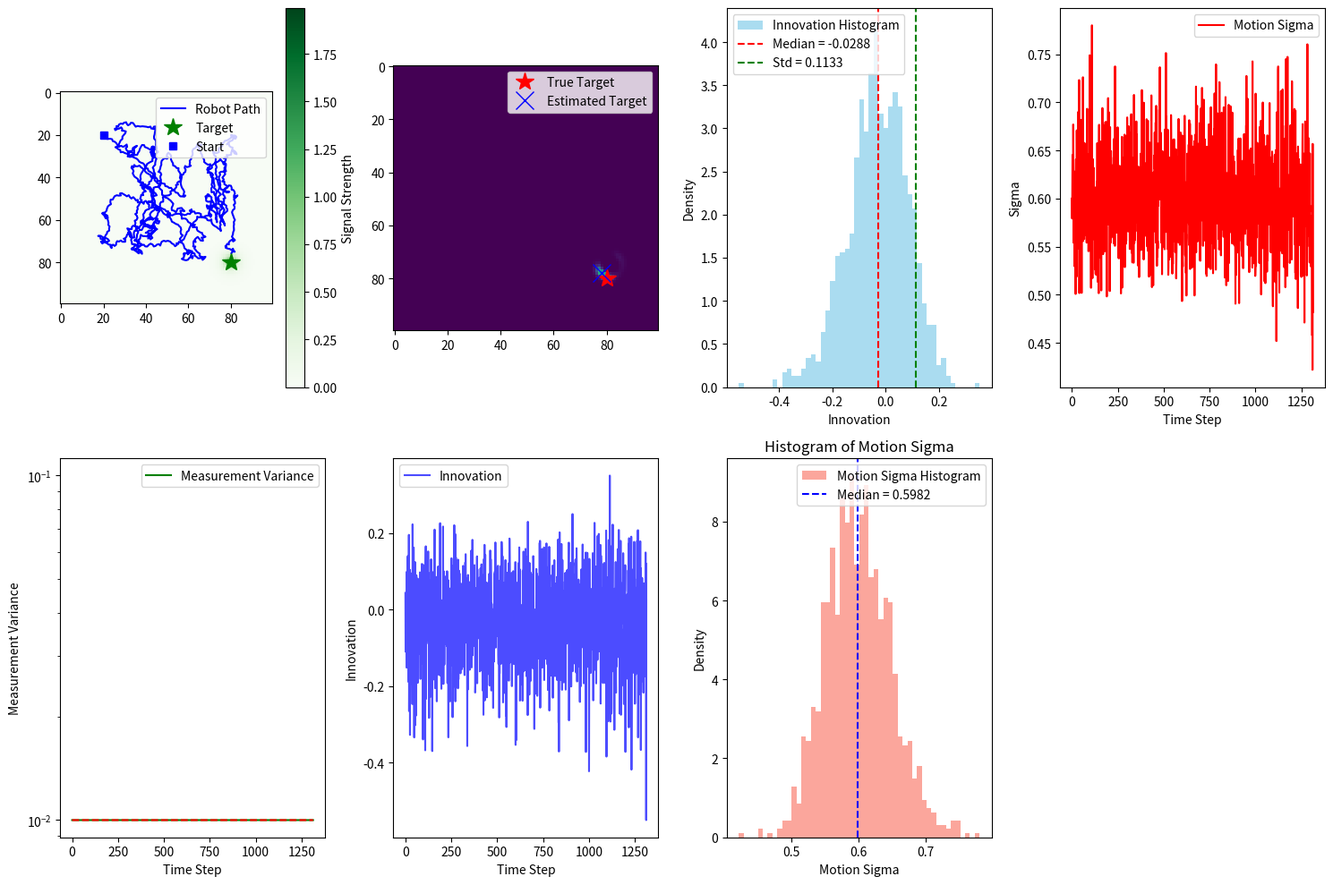

This figure's Python source:
import numpy as np
from numpy.random import normal
import matplotlib.pyplot as plt
from scipy.signal import convolve2d
from scipy.stats import poisson


class BayesianNavigation:
    def __init__(self, config=None):
        self.config = {
            "grid_size": 100,
            "initial_belief": None,
            "true_target_pos": None,
            "true_process_sigma": 0.5,  # Actual noise in robot motion
            "min_motion_sigma": 0.001,  # Minimum uncertainty in motion model (D_base)
            "motion_decay_rate": 8,  # How quickly uncertainty decreases with signal (k)
            "signal_strength_max": 1,
            "signal_decay_exp": 0.3,
            "step_size": 0.1,
            "kernel_size": 5,
            "target_reach_threshold": 5.0,
            "innovation_window_size": 20,  # Size of window for innovation statistics
            "adaptation_rate": 0.4,  # Rate of adaptation for measurement and process noise
            "initial_measurement_sigma": 0.5,  # Initial estimate of measurement noise
            "initial_process_sigma": 0.1,  # Initial estimate of process noise
            "min_allowed_variance": 1e-6,  # Minimum allowed variance to prevent numerical issues
            "adaptive_filtering": False,  # Enable adaptive filtering
            "adaptive_process_variance": "error_based",  # "error_based" or "exponential"
            "noise_model": "poisson",
            "noise_std": 1,
            "motion_noise_model": "isotropic",  # "isotropic" or "angular"
            "angular_noise_std": 0.1,  # Standard deviation for angular noise (radians)
        }
        if config is not None:
            self.config.update(config)

        # if self.config["noise_model"] == "poisson":
        #     if self.config["noise_std"] > 0:
        #         print("Poisson noise model selected, thus noise_std is ignored")

        self.grid_size = self.config["grid_size"]
        if self.config["initial_belief"] is None:
            self.belief = np.ones((self.grid_size, self.grid_size)) / (
                self.grid_size * self.grid_size
            )
        else:
            self.belief = self.config["initial_belief"]

        if self.config["true_target_pos"] is None:
            self.true_target_pos = (self.grid_size * 4 // 5, self.grid_size * 4 // 5)
            self.config["true_target_pos"] = self.true_target_pos
        else:
            self.true_target_pos = self.config["true_target_pos"]

        # Precompute kernel for motion update
        kernel_size = self.config["kernel_size"]
        center = kernel_size // 2
        y, x = np.ogrid[:kernel_size, :kernel_size]
        self.kernel_mat = np.sqrt((x - center) ** 2 + (y - center) ** 2)

        # Set adaptive process variance flag
        self.adaptive_process_variance = self.config["adaptive_process_variance"]

        # Adaptive Kalman Filter parameters
        self.adaptive_filtering = self.config["adaptive_filtering"]
        self.measurement_variance = self.config["initial_measurement_sigma"] ** 2
        self.process_variance = self.config["initial_process_sigma"] ** 2
        self.innovation_history = (
            []
        )  # Store innovation (measurement - prediction) history
        self.predicted_variance_history = (
            []
        )  # Store predicted innovation variance history

    def get_optimal_motion_kernel(self, theta_0, adaptive_sigma):
        """
        Returns a 2D Gaussian kernel based on the filter's belief about motion uncertainty (adaptive_sigma).
        The kernel is centered on the intended displacement and reflects the filter's current uncertainty.
        """
        s = self.config["step_size"]
        sigma_theta = adaptive_sigma
        sigma_d = 0.1 * s

        cos_t = np.cos(theta_0)
        sin_t = np.sin(theta_0)

        # Mean displacement
        dx = s * cos_t
        dy = s * sin_t
        mu = np.array([dx, dy])

        # Covariance matrix
        var_x = (s**2) * (sin_t**2) * (sigma_theta**2) + (cos_t**2) * (sigma_d**2)
        var_y = (s**2) * (cos_t**2) * (sigma_theta**2) + (sin_t**2) * (sigma_d**2)
        cov_xy = sin_t * cos_t * ((sigma_d**2) - (s**2) * (sigma_theta**2))
        cov = np.array([[var_x, cov_xy], [cov_xy, var_y]])

        # Generate grid
        size = self.config["kernel_size"]
        half = size // 2
        y, x = np.mgrid[-half : half + 1, -half : half + 1]
        pos = np.stack([x, y], axis=-1)  # shape (size, size, 2)

        # Evaluate multivariate Gaussian
        diff = pos - mu
        inv_cov = np.linalg.inv(cov)
        exponent = np.einsum("...i,ij,...j->...", diff, inv_cov, diff)
        kernel = np.exp(-0.5 * exponent)
        kernel /= kernel.sum()
        return kernel

    def get_expected_signal(self, xx, yy, target_pos):
        distance = np.sqrt((xx - target_pos[0]) ** 2 + (yy - target_pos[1]) ** 2)
        distance = np.maximum(distance, 1e-2)  # Avoid division by zero
        return self.config["signal_strength_max"] * np.exp(
            -self.config["signal_decay_exp"] * distance
        )

    def compute_all_expected_signal(self, target_pos):
        x = np.arange(self.grid_size)
        y = np.arange(self.grid_size)
        xx, yy = np.meshgrid(x, y, indexing="ij")
        signal = self.get_expected_signal(xx, yy, target_pos)
        return signal

    def get_noisy_measurement(self, pos, target_pos):
        expected_signal = self.get_expected_signal(pos[0], pos[1], target_pos)

        if self.config["noise_model"] == "poisson":
            signal = np.random.poisson(expected_signal)
        elif self.config["noise_model"] == "gaussian":
            signal = np.random.normal(expected_signal, self.config["noise_std"])
        else:
            raise ValueError(f"Invalid noise model: {self.config['noise_model']}")
        return signal

    def _diag_state_cov(self):
        """Var(x), Var(y) of the posterior belief – needed for H P Hᵀ term."""
        idx = np.indices(self.belief.shape)
        μx = np.sum(idx[0] * self.belief)
        μy = np.sum(idx[1] * self.belief)

        var_x = np.sum(((idx[0] - μx) ** 2) * self.belief)
        var_y = np.sum(((idx[1] - μy) ** 2) * self.belief)
        return var_x, var_y

    def get_signal_gradient(self, robot_pos, beacon_pos):
        """
        Computes the partial derivatives of the expected signal
        with respect to the beacon (target) position.

        ∂signal/∂x_target and ∂signal/∂y_target,
        based on exponential decay.

        Returns:
            df_dx, df_dy: partial derivatives of signal w.r.t. beacon x and y
        """
        x_r, y_r = robot_pos
        x_t, y_t = beacon_pos

        dx = x_r - x_t
        dy = y_r - y_t
        distance = np.sqrt(dx**2 + dy**2)

        A = self.config["signal_strength_max"]
        k = self.config["signal_decay_exp"]
        decay = np.exp(-k * distance)

        df_dr = -A * k * decay
        df_dx = df_dr * (dx / distance)
        df_dy = df_dr * (dy / distance)

        return df_dx, df_dy

    def update_belief(self, measurement, robot_pos):
        """
        Update the belief using proper adaptive Kalman filtering.
        The measurement variance is dynamically adjusted based on innovation statistics.
        """
        # Calculate expected measurement at each grid position
        expected_signal_grid = self.compute_all_expected_signal(robot_pos)

        # Get estimated target position from belief
        estimated_target_pos = np.unravel_index(
            np.argmax(self.belief), self.belief.shape
        )

        # Calculate expected measurement based on this estimate
        expected_measurement = self.get_expected_signal(
            robot_pos[0], robot_pos[1], estimated_target_pos
        )
        innovation = measurement - expected_measurement

        # Compute partial derivatives of signal with respect to beacon position
        df_dx, df_dy = self.get_signal_gradient(robot_pos, estimated_target_pos)

        # Get variance in belief
        var_x, var_y = self._diag_state_cov()

        # Approximate variance in predicted signal
        signal_variance = (df_dx**2) * var_x + (df_dy**2) * var_y
        predicted_variance = signal_variance + self.measurement_variance

        # Store innovation and predicted variance for adaptation
        self.innovation_history.append(innovation)
        self.predicted_variance_history.append(predicted_variance)

        # Keep only the most recent window of values
        window_size = self.config["innovation_window_size"]
        if len(self.innovation_history) > window_size:
            self.innovation_history = self.innovation_history[-window_size:]
            self.predicted_variance_history = self.predicted_variance_history[
                -window_size:
            ]

        # Update measurement and process variance based on innovation statistics
        if (
            len(self.innovation_history) >= 3 and self.adaptive_filtering
        ):  # Need enough samples for statistics
            self.adapt_noise_parameters()
            # pass

        # Now perform the Bayesian measurement update with adaptive measurement variance
        likelihood = self.get_likelihood(measurement, expected_signal_grid)

        # Update belief
        self.belief *= likelihood
        self.belief /= np.sum(self.belief)  # Normalize

        return innovation, self.measurement_variance

    def get_likelihood(self, measurement, expected_signal_grid):
        if self.config["noise_model"] == "poisson":
            likelihood = poisson.pmf(measurement, expected_signal_grid)
            likelihood = np.clip(likelihood, 1e-12, None)
        elif self.config["noise_model"] == "gaussian":
            likelihood = np.exp(
                -((measurement - expected_signal_grid) ** 2)
                / (2 * self.measurement_variance)
            ) / np.sqrt(2 * np.pi * self.measurement_variance)
            likelihood = np.clip(likelihood, 1e-12, None)
        else:
            raise ValueError(f"Invalid noise model: {self.config['noise_model']}")
        return likelihood

    def adapt_noise_parameters(self):
        """
        Adapt measurement and process noise parameters based on innovation statistics.
        This is the key component of the adaptive Kalman filter.
        """
        emp_variance = np.var(self.innovation_history, ddof=1)
        avg_pred_var = np.mean(self.predicted_variance_history)
        signal_variance = max(avg_pred_var - self.measurement_variance, 0)

        if signal_variance < emp_variance:
            estimated_R = emp_variance - signal_variance
        else:
            estimated_R = emp_variance  # IMPORTANT: respects the kalman filter assumption that innovation variance is at least the measurement variance, and that the innovation variance is also at least the signal variance
        adaptation_rate = self.config["adaptation_rate"]

        # Exponential smoothing
        self.measurement_variance = (
            1 - adaptation_rate
        ) * self.measurement_variance + adaptation_rate * estimated_R

        # Canonical process noise adaptation via innovation statistics
        # if self.config.get("adaptive_process_variance") == "statistical":
        #     estimated_Q = max(
        #         emp_variance - self.measurement_variance,
        #         self.config["min_allowed_variance"],
        #     )
        #     self.process_variance = (
        #         1 - adaptation_rate
        #     ) * self.process_variance + adaptation_rate * estimated_Q

    def get_adaptive_motion_sigma(self, signal_strength):
        """
        Calculate motion model uncertainty based on signal strength
        D(s) = D_base + (D_max - D_base) * exp(-k * s)
        """
        D_base = self.config["min_motion_sigma"]
        D_max = self.config["initial_process_sigma"]
        k = self.config["motion_decay_rate"]

        return D_base + (D_max - D_base) * np.exp(-k * signal_strength)

    def motion_update(self, current_signal, current_pos=None):
        if self.adaptive_process_variance == "exponential":
            adaptive_sigma = self.get_adaptive_motion_sigma(current_signal)
        elif (
            self.adaptive_process_variance == "error_based" and current_pos is not None
        ):
            action = self.get_next_intended_action(
                np.unravel_index(np.argmax(self.belief), self.belief.shape)
            )
            theta_0 = np.arctan2(action[1], action[0])
            intended_dx = self.config["step_size"] * np.cos(theta_0)
            intended_dy = self.config["step_size"] * np.sin(theta_0)
            intended_pos = (current_pos[0] + intended_dx, current_pos[1] + intended_dy)
            self.update_process_variance_from_position_error(intended_pos, current_pos)
            adaptive_sigma = np.sqrt(self.process_variance)
        else:
            adaptive_sigma = np.sqrt(self.process_variance)

        kernel = np.exp(-(self.kernel_mat**2) / (2 * adaptive_sigma**2))
        kernel /= kernel.sum()
        self.belief = convolve2d(
            self.belief, kernel, mode="same", boundary="fill", fillvalue=0
        )
        self.belief /= np.sum(self.belief)

        return adaptive_sigma

    def get_next_intended_action(self, robot_pos):
        """get unnormalized step vector"""
        estimated_target_pos = np.unravel_index(
            np.argmax(self.belief), self.belief.shape
        )

        dx = estimated_target_pos[0] - robot_pos[0]
        dy = estimated_target_pos[1] - robot_pos[1]
        return dx, dy

    def update_position(self, true_pos, action):
        """
        Update the true state (position) of the robot based on the intended action.
        Supports both isotropic Gaussian and angular noise models.
        """
        s = self.config["step_size"]
        sigma = self.config["true_process_sigma"]

        # Normalize action direction
        norm = np.linalg.norm(action)
        direction = np.array(action) / norm

        # Intended step
        dx = s * direction[0]
        dy = s * direction[1]

        if self.config["motion_noise_model"] == "isotropic":
            # Add isotropic Gaussian noise
            noisy_dx = dx + normal(0, sigma)
            noisy_dy = dy + normal(0, sigma)
        elif self.config["motion_noise_model"] == "angular":
            # Add angular noise: noise in direction (angle) and magnitude
            intended_angle = np.arctan2(dy, dx)
            intended_magnitude = np.sqrt(dx**2 + dy**2)

            # Add angular noise
            angular_noise = normal(0, self.config["angular_noise_std"])
            noisy_angle = intended_angle + angular_noise

            # Add small amount of magnitude noise
            magnitude_noise = normal(0, sigma * 0.1)  # Smaller magnitude noise
            noisy_magnitude = intended_magnitude + magnitude_noise

            # Convert back to Cartesian coordinates
            noisy_dx = noisy_magnitude * np.cos(noisy_angle)
            noisy_dy = noisy_magnitude * np.sin(noisy_angle)
        else:
            raise ValueError(
                f"Invalid motion noise model: {self.config['motion_noise_model']}"
            )

        # Compute new position
        new_x = np.clip(true_pos[0] + noisy_dx, 0, self.grid_size - 1)
        new_y = np.clip(true_pos[1] + noisy_dy, 0, self.grid_size - 1)

        return (new_x, new_y)

    def update_process_variance_from_position_error(self, intended_pos, actual_pos):
        """
        Update process variance based on observed motion error.
        Uses squared Euclidean distance between intended and actual position as a proxy for variance.
        """
        dx = actual_pos[0] - intended_pos[0]
        dy = actual_pos[1] - intended_pos[1]
        observed_error_sq = dx**2 + dy**2

        adaptation_rate = self.config["adaptation_rate"]
        self.process_variance = (
            1 - adaptation_rate
        ) * self.process_variance + adaptation_rate * max(
            observed_error_sq, self.config["min_allowed_variance"]
        )


def run_navigation_simulation(config=None, steps=100, verbose=False):
    env = BayesianNavigation(config)

    robot_pos = (env.grid_size // 5, env.grid_size // 5)
    trajectory = [robot_pos]
    sigmas = [env.config["initial_process_sigma"]]
    innovations = []
    measurement_variances = []

    for step in range(steps):
        measurement = env.get_noisy_measurement(robot_pos, env.true_target_pos)
        innovation, measure_var = env.update_belief(measurement, robot_pos)
        sigma = env.motion_update(measurement, robot_pos)
        action = env.get_next_intended_action(robot_pos)
        robot_pos = env.update_position(robot_pos, action)

        trajectory.append(robot_pos)
        sigmas.append(sigma)
        innovations.append(innovation)
        measurement_variances.append(measure_var)

        distance_to_target = np.linalg.norm(
            np.array(robot_pos) - np.array(env.true_target_pos)
        )
        if distance_to_target < env.config["target_reach_threshold"]:
            if verbose:
                print(f"Target reached in {len(trajectory)} steps!")
            break
        if step % 2000 == 0 and verbose:
            print(f"Distance to target at step {step}: {distance_to_target:.2f}")

    return trajectory, env, sigmas, innovations, measurement_variances


if __name__ == "__main__":
    np.random.seed(5)
    example_config = {
        "true_process_sigma": 1,
        "initial_process_sigma": 0.6,  # true_process_sigma * step_size
        "motion_decay_rate": 0.8,  # Irrelevant when min == max
        "signal_strength_max": 2,
        "signal_decay_exp": 0.5,
        "step_size": 1,
        "kernel_size": 5,
        "adaptive_filtering": False,
        "adaptive_process_variance": "exponential",
        "noise_model": "gaussian",
        "noise_std": 0.1,
        "initial_measurement_sigma": 0.1,
        "motion_noise_model": "angular",  # Use angular noise instead of isotropic
        "angular_noise_std": 0.6,  # Angular noise standard deviation
    }
    trajectory, env, sigmas, innovations, measurement_variances = (
        run_navigation_simulation(config=example_config, steps=100000, verbose=True)
    )

    trajectory = np.array(trajectory)
    sigmas = np.array(sigmas)
    innovations = np.array(innovations)
    measurement_variances = np.array(measurement_variances)

    # Create a more comprehensive visualization
    fig = plt.figure(figsize=(15, 10))

    # 2x4 subplot grid
    # Signal map and trajectory in log scale
    ax1 = fig.add_subplot(241)  # Signal map
    signal_map = env.compute_all_expected_signal(env.true_target_pos)
    avg_signal_strength = np.mean(signal_map)
    print(f"Average signal strength over entire space: {avg_signal_strength:.4f}")
    ax1.imshow(signal_map, cmap="Greens", interpolation="nearest")
    cbar = plt.colorbar(
        ax1.imshow(signal_map, cmap="Greens", interpolation="nearest"), ax=ax1
    )
    cbar.set_label("Signal Strength")
    ax1.plot(trajectory[:, 1], trajectory[:, 0], "b-", label="Robot Path")
    ax1.plot(
        env.true_target_pos[1],
        env.true_target_pos[0],
        "g*",
        markersize=15,
        label="Target",
    )
    ax1.plot(trajectory[0, 1], trajectory[0, 0], "bs", label="Start")
    ax1.legend()

    # Final belief state
    ax2 = fig.add_subplot(242)  # Belief state
    ax2.imshow(env.belief, cmap="viridis", interpolation="nearest")
    ax2.plot(
        env.true_target_pos[1],
        env.true_target_pos[0],
        "r*",
        markersize=15,
        label="True Target",
    )
    estimated_pos = np.unravel_index(np.argmax(env.belief), env.belief.shape)
    ax2.plot(
        estimated_pos[1],
        estimated_pos[0],
        "bx",
        markersize=15,
        label="Estimated Target",
    )
    ax2.legend()

    # Innovation histogram
    ax3 = fig.add_subplot(243)  # Innovation histogram
    ax3.hist(
        innovations,
        bins=50,
        density=True,
        alpha=0.7,
        color="skyblue",
        label="Innovation Histogram",
    )
    ax3.axvline(
        np.median(innovations),
        color="red",
        linestyle="--",
        label=f"Median = {np.median(innovations):.4f}",
    )
    ax3.axvline(
        np.std(innovations),
        color="green",
        linestyle="--",
        label=f"Std = {np.std(innovations):.4f}",
    )
    ax3.set_xlabel("Innovation")
    ax3.set_ylabel("Density")
    ax3.legend()

    # Motion sigma evolution
    ax4 = fig.add_subplot(244)  # Motion sigma
    ax4.plot(sigmas, "r-", label="Motion Sigma")
    ax4.set_xlabel("Time Step")
    ax4.set_ylabel("Sigma")
    ax4.legend()

    # Measurement variance plot
    ax5 = fig.add_subplot(245)  # Measurement variance
    ax5.plot(measurement_variances, "g-", label="Measurement Variance")
    ax5.plot(
        np.ones_like(measurement_variances) * env.config["noise_std"] ** 2,
        "r--",
    )
    ax5.set_yscale("log")
    ax5.set_xlabel("Time Step")
    ax5.set_ylabel("Measurement Variance")
    ax5.legend()

    # Innovation line plot
    ax6 = fig.add_subplot(246)  # Innovation over time
    ax6.plot(innovations, "b-", alpha=0.7, label="Innovation")
    ax6.set_xlabel("Time Step")
    ax6.set_ylabel("Innovation")
    ax6.legend()

    # Motion sigma histogram (new subplot)
    ax7 = fig.add_subplot(247)  # Motion sigma histogram
    ax7.hist(
        sigmas,
        bins=50,
        density=True,
        color="salmon",
        alpha=0.7,
        label="Motion Sigma Histogram",
    )
    ax7.axvline(
        np.median(sigmas),
        color="blue",
        linestyle="--",
        label=f"Median = {np.median(sigmas):.4f}",
    )
    ax7.set_xlabel("Motion Sigma")
    ax7.set_ylabel("Density")
    ax7.set_title("Histogram of Motion Sigma")
    ax7.legend()

    plt.tight_layout()
    plt.show()
